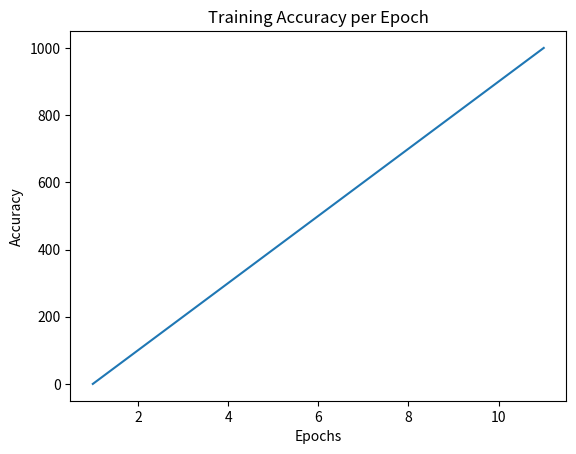

Write the Python code that produced this figure.
import matplotlib
import matplotlib.pyplot as plt
import numpy as np

xpoints = np.array([1, 11])
ypoints = np.array([0, 1000])

plt.title("Training Accuracy per Epoch")
plt.xlabel("Epochs")
plt.ylabel("Accuracy")
plt.plot(xpoints, ypoints)
plt.savefig('foo.png', bbox_inches='tight')
plt.show()